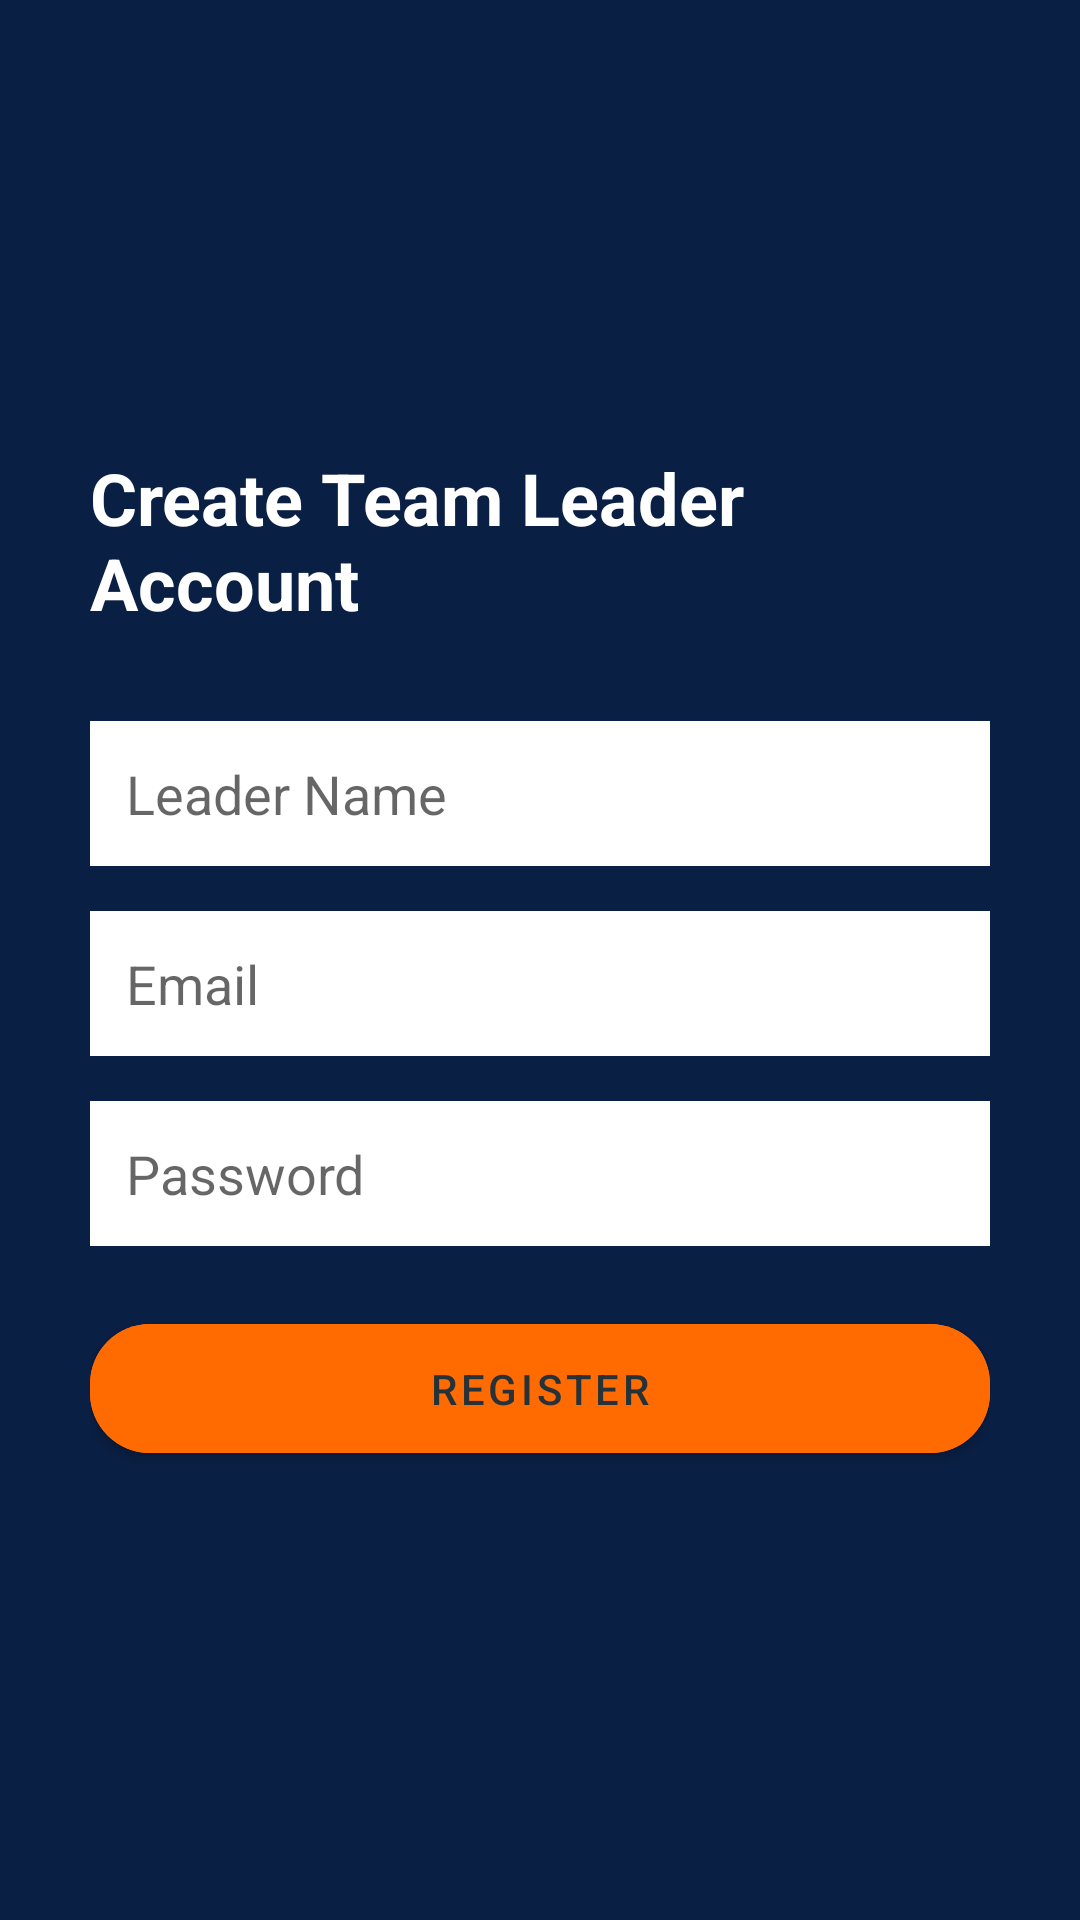

Produce the Android XML layout that renders to this screen, including the resource entries it uses.
<!-- AndroidManifest.xml: application theme Theme.ResQTrack -->
<!-- res/layout/activity_register.xml -->
<?xml version="1.0" encoding="utf-8"?>
<RelativeLayout xmlns:android="http://schemas.android.com/apk/res/android"
    xmlns:tools="http://schemas.android.com/tools"
    android:layout_width="match_parent"
    android:layout_height="match_parent"
    xmlns:app="http://schemas.android.com/apk/res-auto"
    android:background="#0A1F44">

    <LinearLayout
        android:orientation="vertical"
        android:padding="30dp"
        android:layout_centerInParent="true"
        android:layout_width="match_parent"
        android:layout_height="wrap_content">

        <TextView
            android:layout_height="match_parent"
            android:layout_width="wrap_content"
            android:text="Create Team Leader Account"
            android:textSize="24sp"
            android:textColor="#FFFFFF"
            android:textStyle="bold"
            android:layout_gravity="center"
            android:layout_marginBottom="30dp"
            tools:ignore="HardcodedText" />

        <EditText
            android:id="@+id/name"
            android:layout_width="match_parent"
            android:layout_height="wrap_content"
            android:hint="Leader Name"
            android:background="#FFFFFF"
            android:padding="12dp"
            android:layout_marginBottom="15dp"
            tools:ignore="Autofill,HardcodedText,TextFields,VisualLintTextFieldSize" />

        <EditText
            android:id="@+id/emailReg"
            android:layout_width="match_parent"
            android:layout_height="wrap_content"
            android:hint="Email"
            android:background="#FFFFFF"
            android:padding="12dp"
            android:layout_marginBottom="15dp"
            tools:ignore="Autofill,HardcodedText,TextFields,VisualLintTextFieldSize" />

        <EditText
            android:id="@+id/passwordReg"
            android:layout_width="match_parent"
            android:layout_height="wrap_content"
            android:hint="Password"
            android:background="#FFFFFF"
            android:inputType="textPassword"
            android:padding="12dp"
            android:layout_marginBottom="20dp"
            tools:ignore="Autofill,HardcodedText,VisualLintTextFieldSize" />

        <com.google.android.material.button.MaterialButton
            android:id="@+id/registerBtn"
            android:layout_width="match_parent"
            android:layout_height="wrap_content"
            android:backgroundTint="#FF6B00"
            android:padding="12dp"
            android:text="Register"
            android:textColor="#263238"
            app:cornerRadius="20dp"
            app:elevation="4dp"
            tools:ignore="HardcodedText,VisualLintButtonSize" />

    </LinearLayout>

</RelativeLayout>
<!-- resources referenced by this layout -->
<resources>
  <style name="Theme.ResQTrack" parent="Theme.MaterialComponents.Light.NoActionBar" />
</resources>
